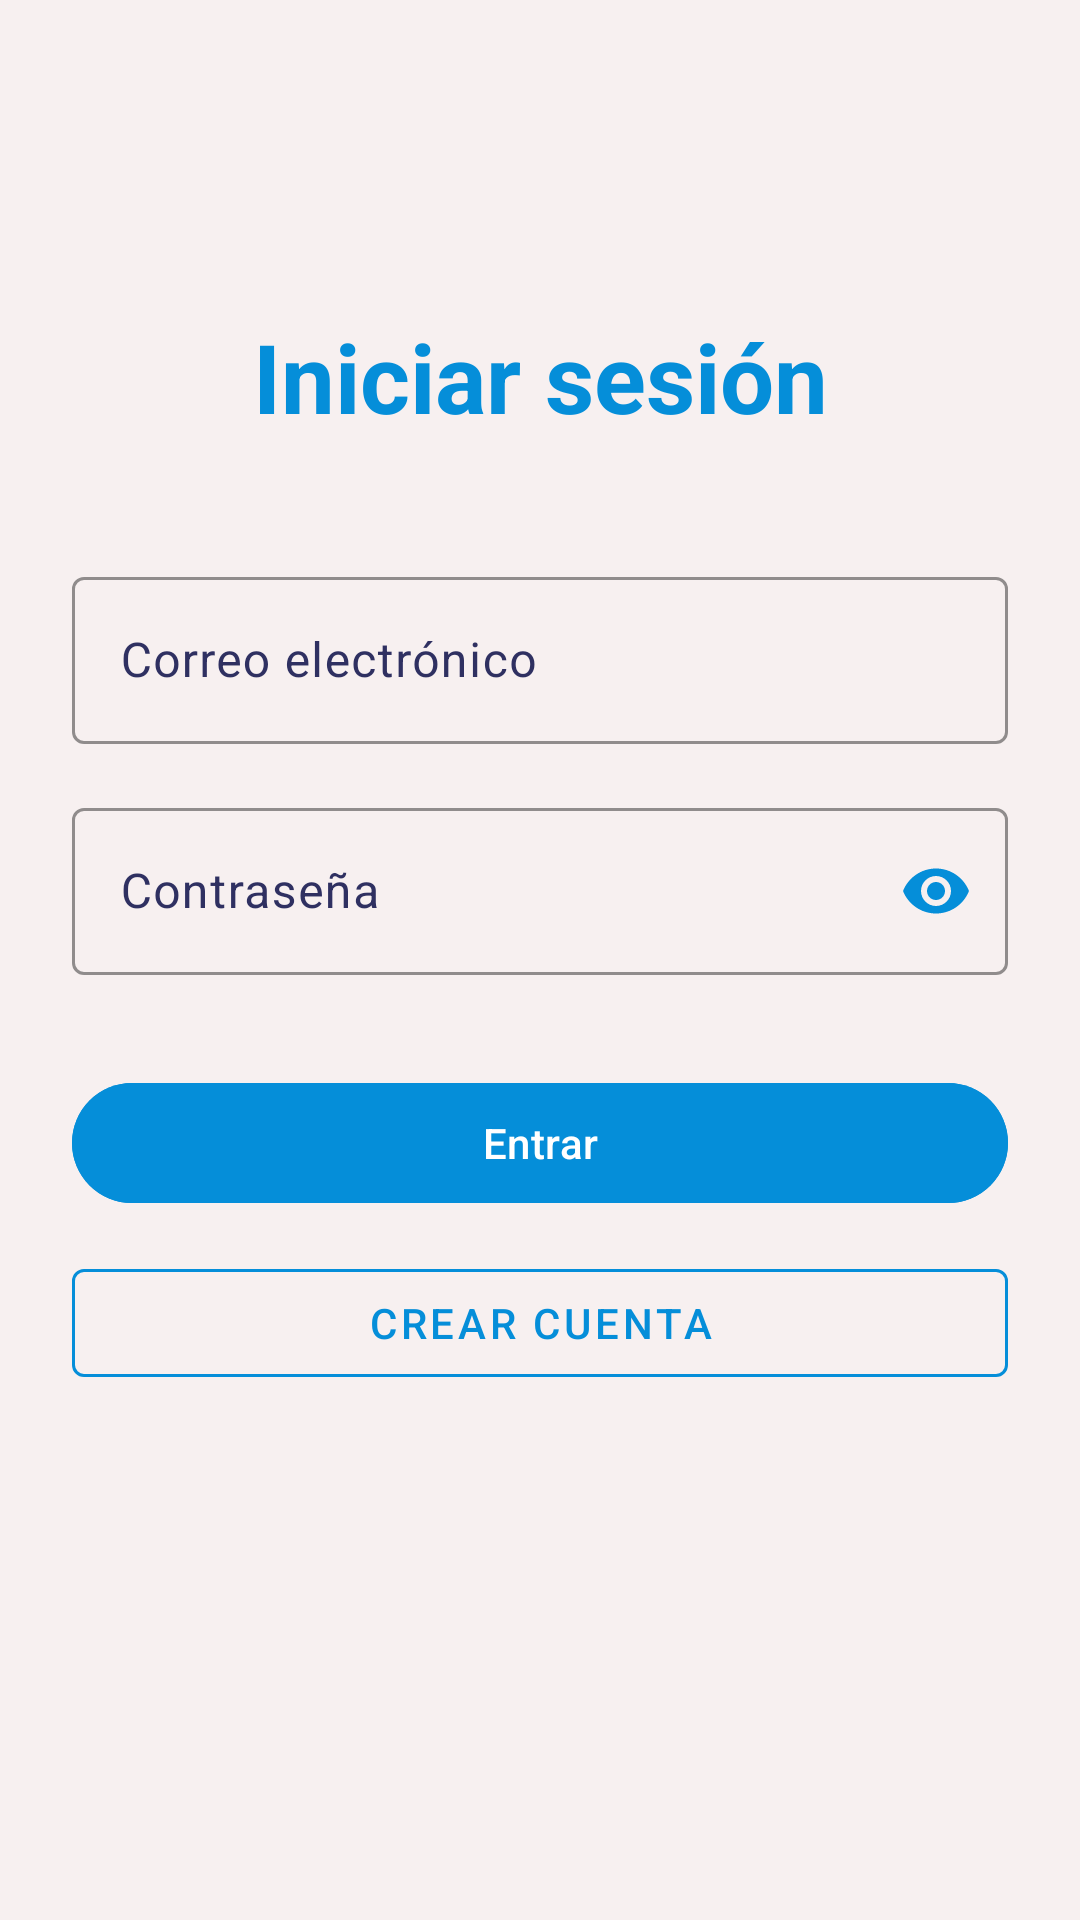

Here is an Android app screen rendered from its layout file. Give the layout XML and the strings, colors and styles it references.
<!-- AndroidManifest.xml: application theme Theme.PAS_Project -->
<!-- res/layout/fragment_login.xml -->
<?xml version="1.0" encoding="utf-8"?>
<androidx.constraintlayout.widget.ConstraintLayout
    xmlns:android="http://schemas.android.com/apk/res/android"
    xmlns:app="http://schemas.android.com/apk/res-auto"
    android:layout_width="match_parent"
    android:layout_height="match_parent"
    android:background="@color/bg_white"
    android:padding="24dp">

    <TextView
        android:id="@+id/tvTitle"
        android:layout_width="wrap_content"
        android:layout_height="wrap_content"
        android:text="Iniciar sesión"
        android:textSize="32sp"
        android:textStyle="bold"
        android:textColor="@color/primary_blue"
        app:layout_constraintTop_toTopOf="parent"
        app:layout_constraintStart_toStartOf="parent"
        app:layout_constraintEnd_toEndOf="parent"
        android:layout_marginTop="80dp"/>


    <com.google.android.material.textfield.TextInputLayout
        android:id="@+id/tilEmail"
        android:layout_width="0dp"
        android:layout_height="wrap_content"
        android:hint="Correo electrónico"
        android:textColorHint="@color/navy_variant"
        app:hintTextColor="@color/primary_blue"
        app:boxStrokeColor="@color/primary_blue"
        app:layout_constraintTop_toBottomOf="@id/tvTitle"
        app:layout_constraintStart_toStartOf="parent"
        app:layout_constraintEnd_toEndOf="parent"
        android:layout_marginTop="40dp">

        <com.google.android.material.textfield.TextInputEditText
            android:id="@+id/etEmail"
            android:layout_width="match_parent"
            android:layout_height="wrap_content"
            android:textColor="@color/primary_blue"
            android:inputType="textEmailAddress"/>
    </com.google.android.material.textfield.TextInputLayout>


    <com.google.android.material.textfield.TextInputLayout
        android:id="@+id/tilPassword"
        android:layout_width="0dp"
        android:layout_height="wrap_content"
        android:hint="Contraseña"
        android:textColorHint="@color/navy_variant"
        app:hintTextColor="@color/primary_blue"
        app:boxStrokeColor="@color/primary_blue"
        app:passwordToggleEnabled="true"
        app:passwordToggleTint="@color/primary_blue"
        app:layout_constraintTop_toBottomOf="@id/tilEmail"
        app:layout_constraintStart_toStartOf="parent"
        app:layout_constraintEnd_toEndOf="parent"
        android:layout_marginTop="16dp">

        <com.google.android.material.textfield.TextInputEditText
            android:id="@+id/etPassword"
            android:layout_width="match_parent"
            android:layout_height="wrap_content"
            android:textColor="@color/primary_blue"
            android:inputType="textPassword"/>
    </com.google.android.material.textfield.TextInputLayout>


    <com.google.android.material.button.MaterialButton
        android:id="@+id/btnLogin"
        android:layout_width="0dp"
        android:layout_height="wrap_content"
        android:text="Entrar"
        android:textColor="@color/white"
        android:backgroundTint="@color/primary_blue"
        android:layout_marginTop="32dp"
        app:layout_constraintTop_toBottomOf="@id/tilPassword"
        app:layout_constraintStart_toStartOf="parent"
        app:layout_constraintEnd_toEndOf="parent"/>


    <com.google.android.material.button.MaterialButton
        android:id="@+id/btnRegister"
        android:layout_width="0dp"
        android:layout_height="wrap_content"
        android:text="Crear cuenta"
        android:textColor="@color/primary_blue"
        app:strokeColor="@color/primary_blue"
        style="@style/Widget.MaterialComponents.Button.OutlinedButton"
        android:layout_marginTop="12dp"
        app:layout_constraintTop_toBottomOf="@id/btnLogin"
        app:layout_constraintStart_toStartOf="parent"
        app:layout_constraintEnd_toEndOf="parent"/>

</androidx.constraintlayout.widget.ConstraintLayout>
<!-- resources referenced by this layout -->
<resources>
  <color name="bg_white">#F7F0F0</color>
  <color name="navy_variant">#2F3061</color>
  <color name="primary_blue">#058ED9</color>
  <color name="white">#FFFFFFFF</color>
  <style name="Theme.PAS_Project" parent="Base.Theme.PAS_Project" />
  <style name="Base.Theme.PAS_Project" parent="Theme.Material3.DayNight.NoActionBar">
          
          <item name="colorPrimary">@color/primary_blue</item>
          <item name="android:windowBackground">@color/bg_white</item>
          <item name="colorSecondary">@color/accent_cyan</item>
          <item name="colorSurface">@color/dark_blue_surface</item>
          <item name="colorOnSurface">@color/white</item>
          <item name="colorPrimaryVariant">@color/navy_variant</item>
      </style>
  <color name="accent_cyan">#8AF3FF</color>
  <color name="dark_blue_surface">#111D4A</color>
</resources>
